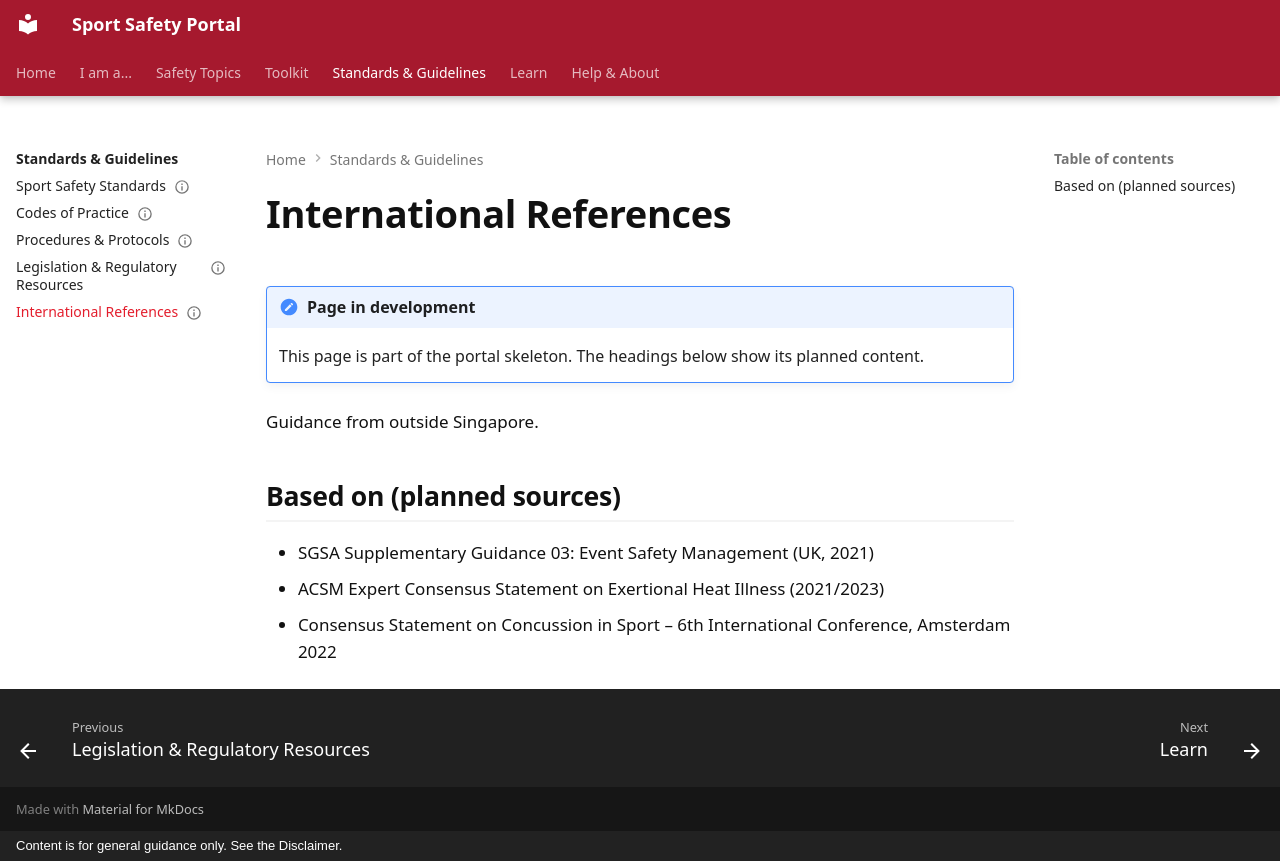

repository: sportsafetysandbox/sportsafety · page: standards/international/index.html · generator: mkdocs · copyright: Content is for general guidance only. See the Disclaimer.

---
status: placeholder
---

# International References

!!! note "Page in development"
    This page is part of the portal skeleton. The headings below show its planned content.

Guidance from outside Singapore.

## Based on (planned sources)

- SGSA Supplementary Guidance 03: Event Safety Management (UK, 2021)
- ACSM Expert Consensus Statement on Exertional Heat Illness (2021/2023)
- Consensus Statement on Concussion in Sport – 6th International Conference, Amsterdam 2022
